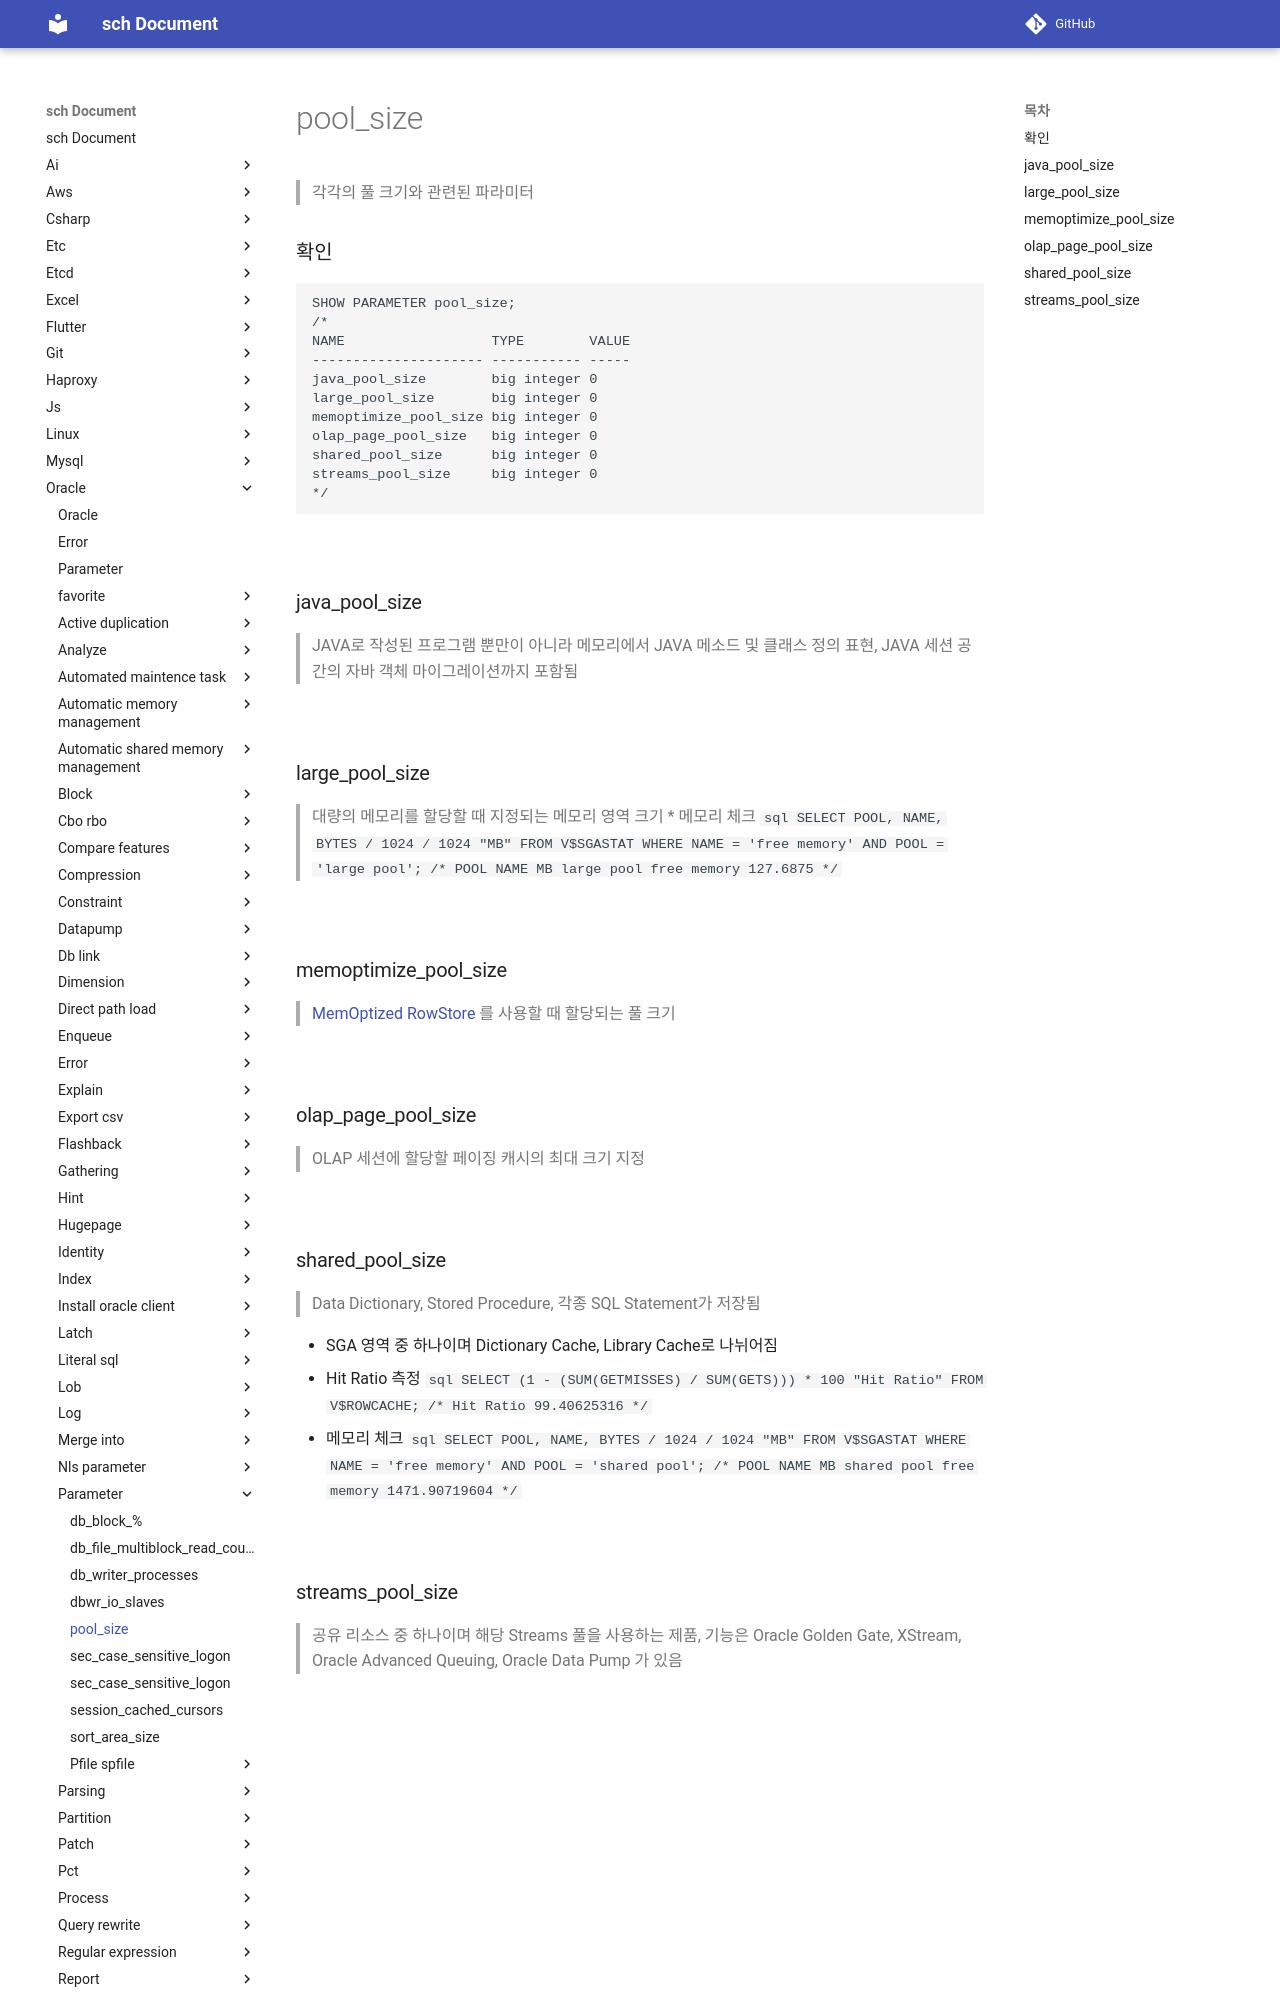

repository: sch6393/sch · page: oracle/parameter/pool_size/index.html · generator: mkdocs

pool_size
===
>각각의 풀 크기와 관련된 파라미터

### 확인
```sql
SHOW PARAMETER pool_size;
/*
NAME                  TYPE        VALUE 
--------------------- ----------- ----- 
java_pool_size        big integer 0     
large_pool_size       big integer 0     
memoptimize_pool_size big integer 0     
olap_page_pool_size   big integer 0     
shared_pool_size      big integer 0     
streams_pool_size     big integer 0     
*/
```

<br>

### java_pool_size
>JAVA로 작성된 프로그램 뿐만이 아니라 메모리에서 JAVA 메소드 및 클래스 정의 표현, JAVA 세션 공간의 자바 객체 마이그레이션까지 포함됨

<br>

### large_pool_size
>대량의 메모리를 할당할 때 지정되는 메모리 영역 크기
* 메모리 체크
  ```sql
  SELECT POOL, NAME, BYTES / 1024 / 1024 "MB" 
  FROM V$SGASTAT
  WHERE NAME = 'free memory' AND POOL = 'large pool';
  /*
  POOL	NAME	MB
  large pool	free memory	127.6875
  */
  ```

<br>

### memoptimize_pool_size
>[MemOptized RowStore](../memoptized-rowstore/README.md) 를 사용할 때 할당되는 풀 크기

<br>

### olap_page_pool_size
>OLAP 세션에 할당할 페이징 캐시의 최대 크기 지정

<br>
